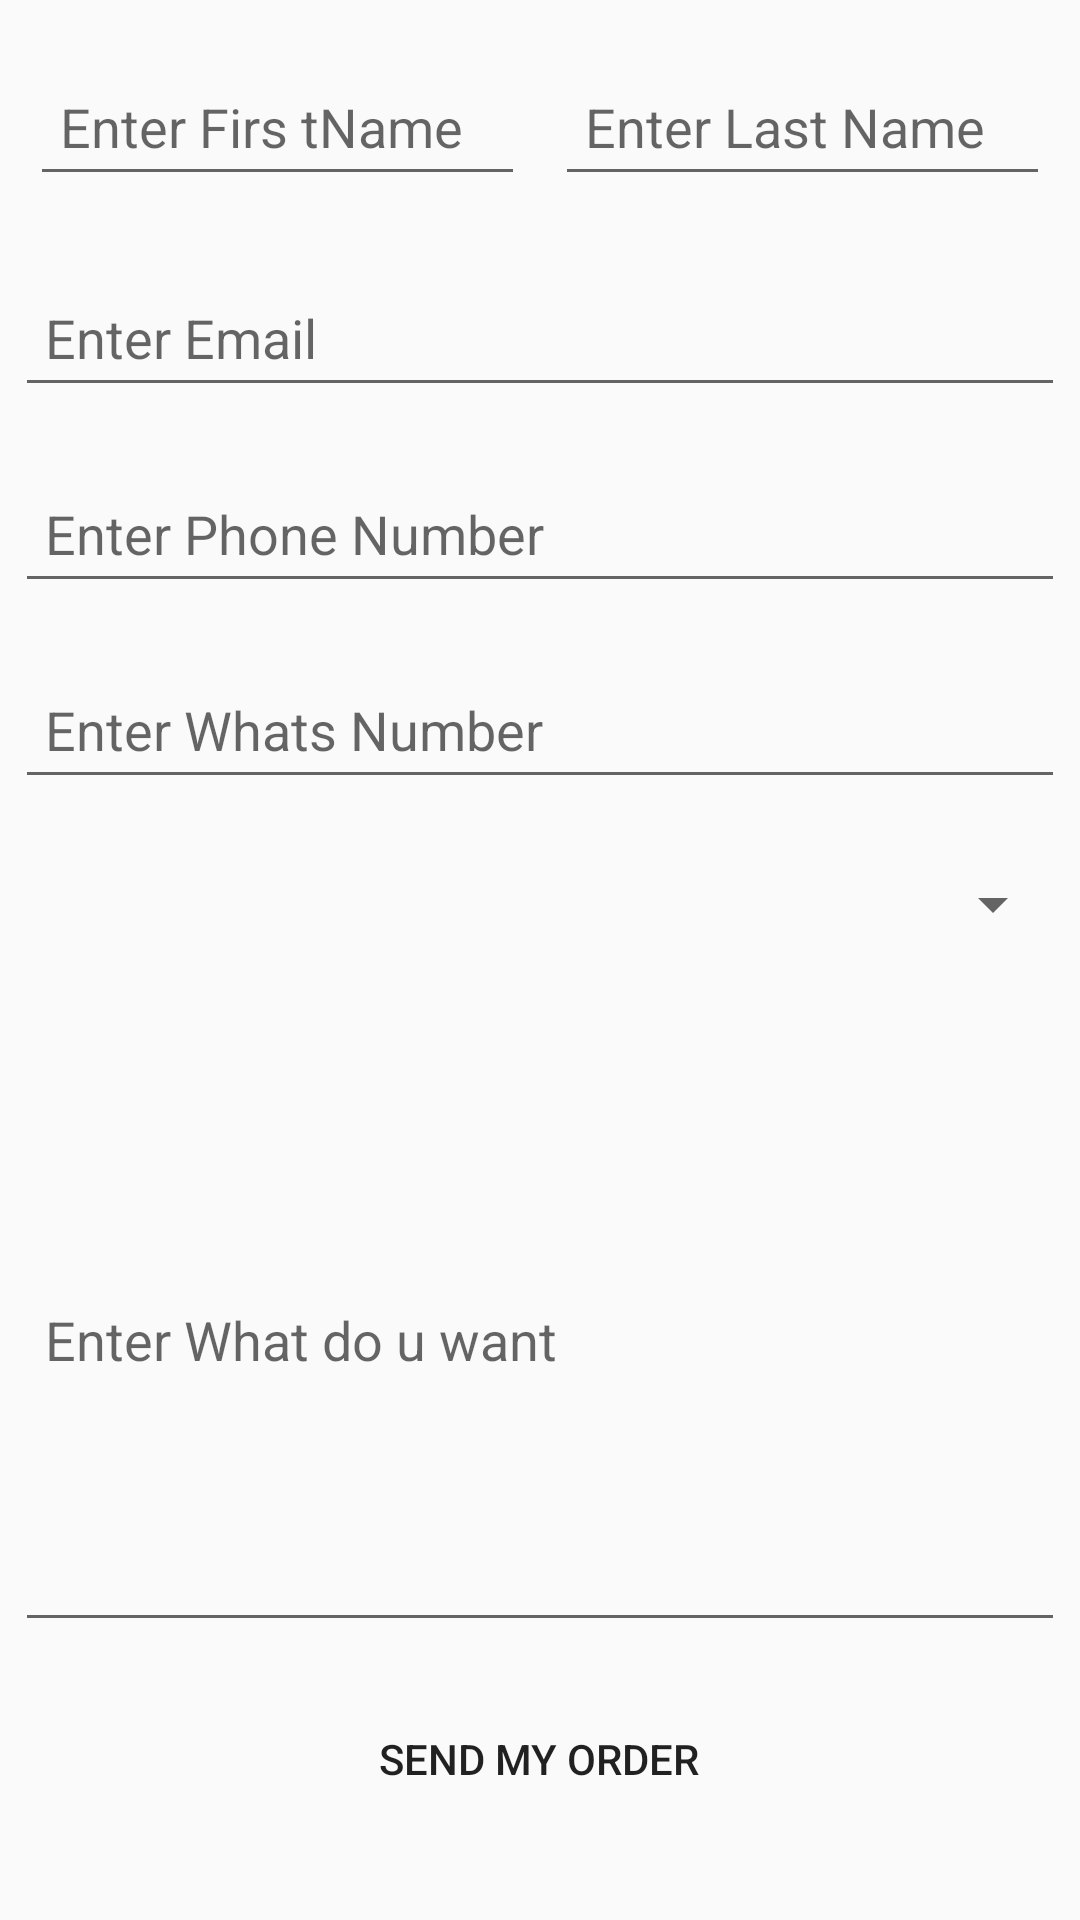

Layout XML and referenced resources for this Android screen:
<!-- AndroidManifest.xml: application theme AppTheme -->
<!-- res/layout/activity_add_new_order_notloggedin.xml -->
<?xml version="1.0" encoding="utf-8"?>
<LinearLayout xmlns:android="http://schemas.android.com/apk/res/android"
    xmlns:app="http://schemas.android.com/apk/res-auto"
    xmlns:tools="http://schemas.android.com/tools"
    android:id="@+id/llAddNewOrder"
    android:layout_width="match_parent"
    android:layout_height="match_parent"
    android:orientation="vertical"
    tools:context="com.example.ahmed.convertwebsitetoapp.AddNewOrderActivity">

    <ScrollView
        android:layout_width="match_parent"
        android:layout_height="match_parent">

        <LinearLayout
            android:layout_width="match_parent"
            android:layout_height="match_parent"
            android:orientation="vertical">

            <LinearLayout
                android:layout_width="match_parent"
                android:layout_height="wrap_content"
                android:layout_margin="5dp"
                android:orientation="horizontal"
                android:weightSum="100"

                >

                <android.support.design.widget.TextInputLayout
                    android:id="@+id/etFirstName"
                    android:layout_width="match_parent"
                    android:layout_height="wrap_content"
                    android:layout_margin="5dp"
                    android:layout_weight="50"
                    android:hint="Enter Firs tName"


                    >

                    <EditText
                        android:layout_width="match_parent"
                        android:layout_height="wrap_content"
                        android:inputType="textPersonName"
                        android:padding="10dp"
                        android:textColor="@android:color/darker_gray"

                        />
                </android.support.design.widget.TextInputLayout>

                <android.support.design.widget.TextInputLayout
                    android:id="@+id/etLastNane"
                    android:layout_width="match_parent"
                    android:layout_height="wrap_content"
                    android:layout_margin="5dp"
                    android:layout_weight="50"
                    android:hint="Enter Last Name"


                    >

                    <EditText
                        android:id="@+id/editText3"
                        android:layout_width="match_parent"
                        android:layout_height="wrap_content"
                        android:inputType="textPersonName"
                        android:padding="10dp"

                        android:textColor="@android:color/darker_gray" />
                </android.support.design.widget.TextInputLayout>

            </LinearLayout>


            <android.support.design.widget.TextInputLayout
                android:id="@+id/etEmail"
                android:layout_width="match_parent"
                android:layout_height="wrap_content"
                android:layout_margin="5dp"


                android:hint="Enter Email">

                <EditText
                    android:layout_width="match_parent"
                    android:layout_height="wrap_content"
                    android:inputType="textEmailAddress"
                    android:padding="10dp"

                    android:textColor="@android:color/darker_gray"

                    />
            </android.support.design.widget.TextInputLayout>


            <android.support.design.widget.TextInputLayout
                android:id="@+id/etPhoneNumber"
                android:layout_width="match_parent"
                android:layout_height="wrap_content"
                android:layout_margin="5dp"


                android:hint="Enter Phone Number">

                <EditText
                    android:id="@+id/editText"
                    android:layout_width="match_parent"
                    android:layout_height="wrap_content"
                    android:inputType="phone"
                    android:padding="10dp"

                    android:textColor="@android:color/darker_gray" />
            </android.support.design.widget.TextInputLayout>

            <android.support.design.widget.TextInputLayout
                android:id="@+id/etWhatsNumber"
                android:layout_width="match_parent"
                android:layout_height="wrap_content"
                android:layout_margin="5dp"


                android:hint="Enter Whats Number">

                <EditText
                    android:id="@+id/editText2"
                    android:layout_width="match_parent"
                    android:layout_height="wrap_content"
                    android:inputType="phone"
                    android:padding="10dp"

                    android:textColor="@android:color/darker_gray" />
            </android.support.design.widget.TextInputLayout>

            <Spinner
                android:id="@+id/spinnerServiceTpe"
                android:layout_width="match_parent"
                android:layout_height="50dp"
                android:layout_margin="5dp"

                />

            <android.support.design.widget.TextInputLayout
                android:id="@+id/etWhatDoUWant"
                android:layout_width="match_parent"
                android:layout_height="wrap_content"
                android:layout_margin="5dp"


                android:hint="Enter What do u want ">

                <EditText
                    android:layout_width="match_parent"
                    android:layout_height="200dp"
                    android:inputType="text"
                    android:padding="10dp"
                    android:textColor="@android:color/darker_gray"

                    />
            </android.support.design.widget.TextInputLayout>

            <Button
                android:layout_width="wrap_content"
                android:layout_height="wrap_content"
                android:layout_gravity="center_horizontal"
                android:background="@drawable/round_rect_shape"
                android:onClick="btnSendMyOrder"
                android:padding="10dp"
                android:text="Send my order"
                android:layout_margin="10dp"


                />
        </LinearLayout>
    </ScrollView>


</LinearLayout>
<!-- resources referenced by this layout -->
<resources>
  <style name="AppTheme" parent="Theme.AppCompat.Light.DarkActionBar">
          
          <item name="colorPrimary">@color/logo</item>
          <item name="colorPrimaryDark">@color/gray1</item>
          <item name="colorAccent">@color/logo</item>
          <item name="windowActionBar">false</item>
          <item name="windowNoTitle">true</item>
      </style>
  <color name="logo">#13a89e</color>
  <color name="gray1">#636363</color>
</resources>
